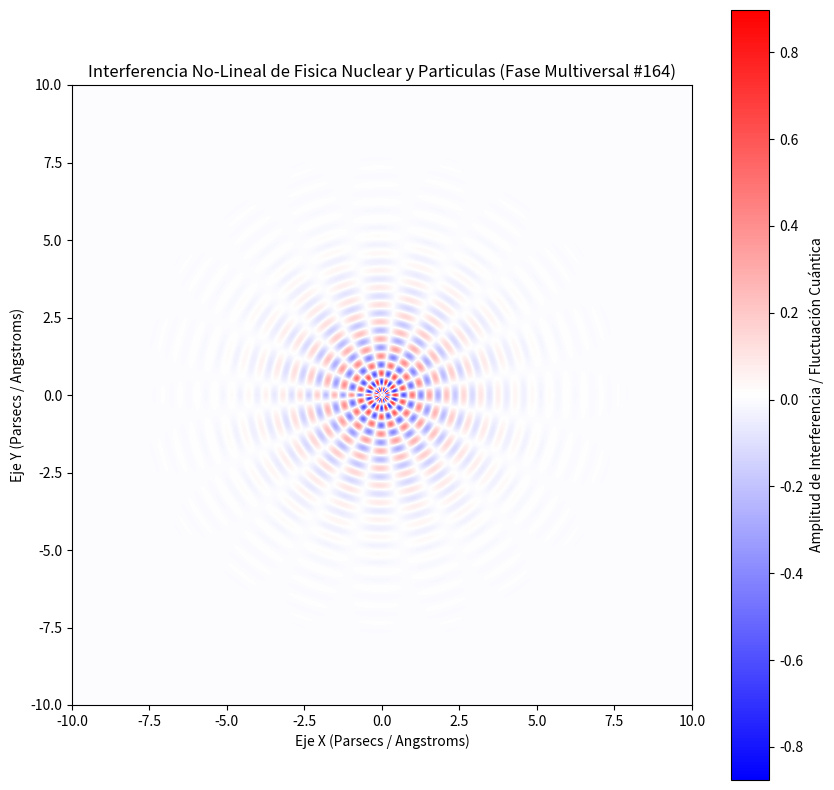

Reproduce this figure in Python.
%matplotlib inline
# Simulación Multiversal: Fisica Nuclear y Particulas - Variante 164
import numpy as np
import matplotlib.pyplot as plt

# Parámetros Físicos No-Lineales
omega_1 = 11.335
omega_2 = 9.835
lambda_decay = 0.715
phase_shift = 2.985

x = np.linspace(-10, 10, 800)
y = np.linspace(-10, 10, 800)
X, Y = np.meshgrid(x, y)

# Dinámica de Fluidos / Campos Tensor-Escalares (Fase Multiversal)
R = np.sqrt(X**2 + Y**2) + 1e-5
Z = (np.sin(omega_1 * R + phase_shift) * np.cos(omega_2 * np.arctan2(Y, X))) * np.exp(-lambda_decay * R)

plt.figure(figsize=(10, 10))
plt.imshow(Z, cmap='bwr', extent=[-10, 10, -10, 10], origin='lower')
plt.colorbar(label='Amplitud de Interferencia / Fluctuación Cuántica')
plt.title(r'Interferencia No-Lineal de Fisica Nuclear y Particulas (Fase Multiversal #164)')
plt.xlabel('Eje X (Parsecs / Angstroms)')
plt.ylabel('Eje Y (Parsecs / Angstroms)')
plt.show()
